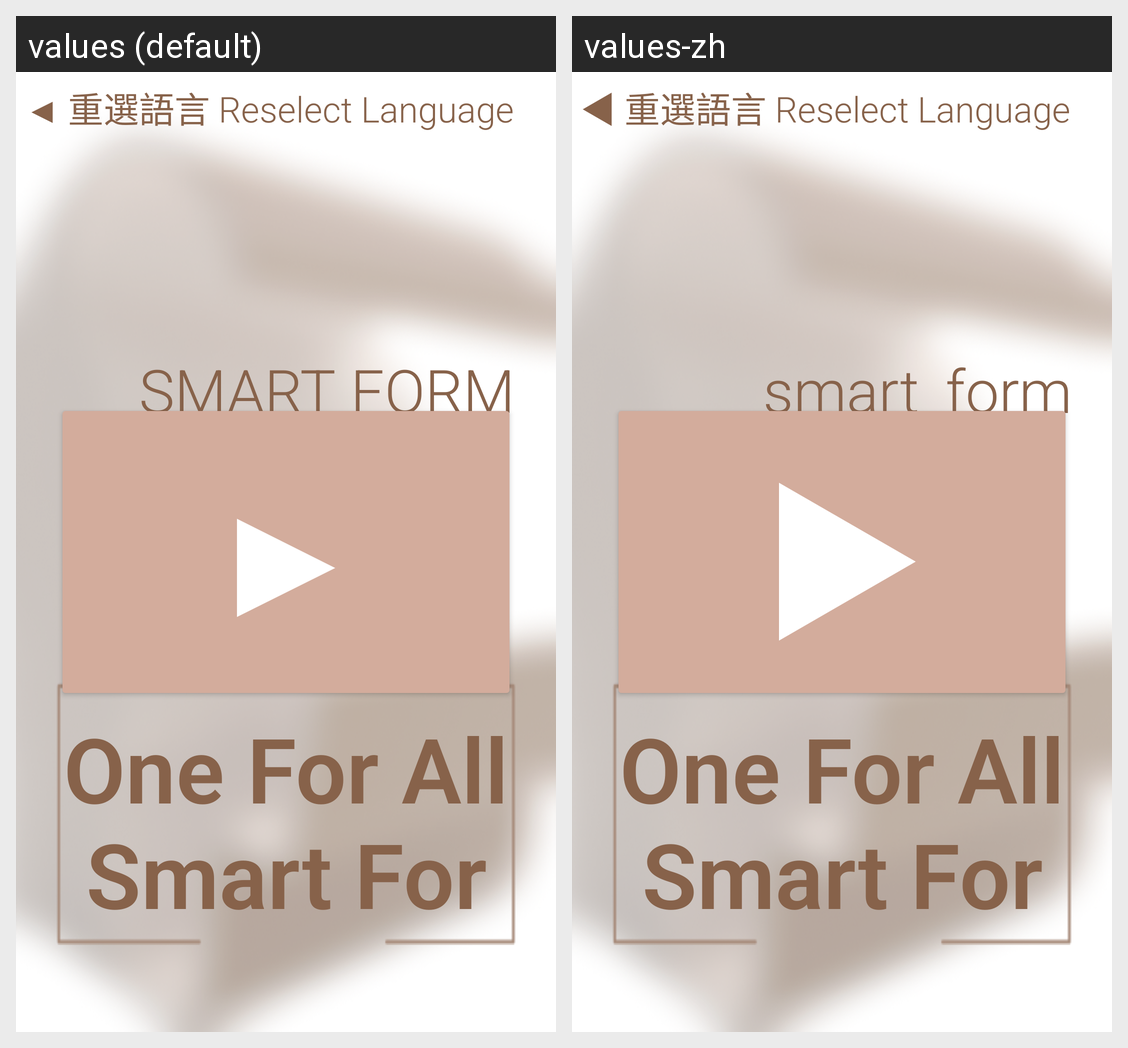

Here is an Android app screen in its default locale and in the app's own translations. Write out the translated-string differences for the strings that appear on this screen.
Android screen res/layout/activity_main.xml rendered under 2 locales, left to right: values (default), values-zh. Device: Nexus 5 (rendered at 1080×1920; each locale shown at half size, 540×960, under a caption strip naming it); theme Theme.Applicantend_SE_FYP.
Strings drawn on this screen, with the default value and each locale's value (text and hints the layout hard-codes, and strings that could not be matched under every locale, appear in the picture but are not listed):

smart_form
  values: SMART FORM
  values-zh: smart_form

one_for_all
  values: One For All Smart For Care
  values-zh: One For All
      Smart For Care
